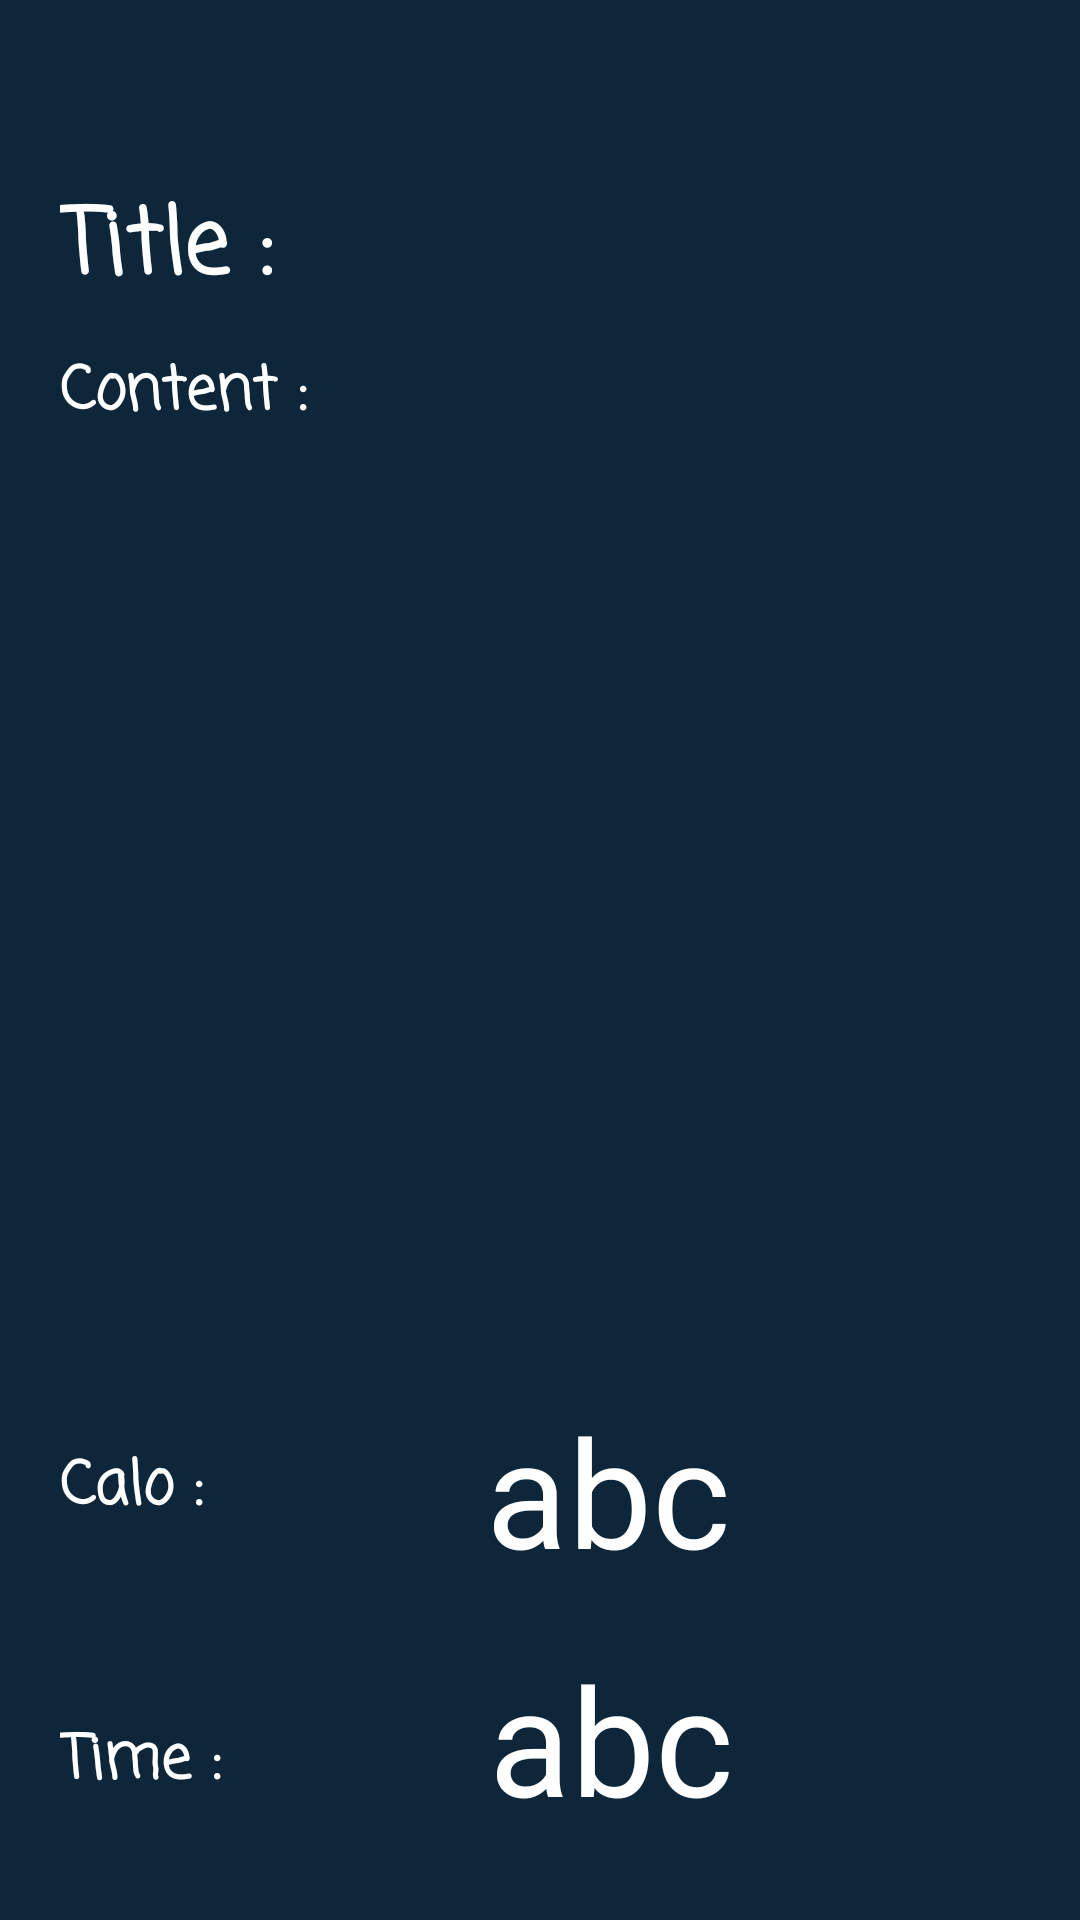

Here is an Android app screen rendered from its layout file. Give the layout XML and the strings, colors and styles it references.
<!-- AndroidManifest.xml: application theme Theme.ASM_Android_Nang_Cao -->
<!-- res/layout/activity_show_case.xml -->
<?xml version="1.0" encoding="utf-8"?>
<LinearLayout xmlns:android="http://schemas.android.com/apk/res/android"
    xmlns:app="http://schemas.android.com/apk/res-auto"
    xmlns:tools="http://schemas.android.com/tools"
    android:layout_width="match_parent"
    android:layout_height="match_parent"
    android:background="#0d2639"
    android:orientation="vertical"
    tools:context=".ShowCaseActivity">
    <ImageView
        android:id="@+id/backHome"
        android:src="@drawable/ic_baseline_arrow_back_24"
        android:layout_gravity="left"
        android:layout_width="40dp"
        android:layout_height="40dp"
        android:layout_margin="5dp"
        />
    <LinearLayout
        android:layout_width="wrap_content"
        android:layout_height="wrap_content"
        android:orientation="horizontal"
        >

        <TextView
            android:textColor="@color/white"
            android:layout_width="wrap_content"
            android:layout_height="wrap_content"
            android:layout_marginTop="10dp"
            android:fontFamily="casual"
            android:text="Title :"
            android:layout_marginLeft="20dp"
            android:textSize="30sp"
            android:textStyle="bold" />
        <TextView
            android:id="@+id/et_title"
            android:layout_width="263dp"
            android:layout_height="wrap_content"
            android:fontFamily="casual"
            android:textStyle="bold"
            android:textColor="@color/white"
            android:textSize="25sp"
            android:layout_marginLeft="5dp"
            android:layout_marginTop="10dp"
            />

    </LinearLayout>
    <LinearLayout
        android:layout_width="wrap_content"
        android:layout_height="wrap_content"
        android:orientation="horizontal"
        >

        <TextView
            android:textColor="@color/white"
            android:layout_width="wrap_content"
            android:layout_height="wrap_content"
            android:layout_marginTop="10dp"
            android:fontFamily="casual"
            android:text="Content :"
            android:layout_marginLeft="20dp"
            android:textSize="20sp"
            android:textStyle="bold" />
        <TextView
            android:id="@+id/et_content"
            android:layout_width="263dp"
            android:layout_height="wrap_content"
            android:fontFamily="casual"
            android:textStyle="bold"
            android:textColor="@color/white"
            android:textSize="15sp"
            android:layout_marginLeft="5dp"
            android:layout_marginTop="10dp"
            />

    </LinearLayout>
    <ImageView
        android:layout_marginTop="10dp"
        android:layout_width="300dp"
        android:id="@+id/image_showcase"
        android:layout_gravity="center"
        android:layout_height="300dp">

    </ImageView>
    <LinearLayout
        android:layout_marginTop="-10dp"
        android:layout_width="wrap_content"
        android:layout_height="wrap_content"
        android:orientation="horizontal"
        >

        <TextView
            android:textColor="@color/white"
            android:layout_width="wrap_content"
            android:layout_height="wrap_content"
            android:fontFamily="casual"
            android:text="Calo :"
            android:layout_marginLeft="20dp"
            android:textSize="20sp"
            android:textStyle="bold" />

        <TextView
            android:id="@+id/calo_test"
            android:layout_width="180dp"
            android:layout_height="70dp"
            android:layout_marginLeft="45dp"
            android:layout_marginTop="15dp"
            android:gravity="center"
            android:text="abc"
            android:textColor="@color/white"
            android:textSize="50dp"></TextView>
    </LinearLayout>
    <LinearLayout
        android:layout_marginTop="-10dp"
        android:layout_width="wrap_content"
        android:layout_height="wrap_content"
        android:orientation="horizontal"
        >

        <TextView
            android:textColor="@color/white"
            android:layout_width="wrap_content"
            android:layout_height="wrap_content"
            android:layout_marginTop="50dp"
            android:id="@+id/time_vsb"
            android:fontFamily="casual"
            android:text="Time :"
            android:layout_marginLeft="20dp"
            android:textSize="20sp"
            android:textStyle="bold" />
        <TextView
            android:layout_marginLeft="40dp"
            android:layout_marginTop="15dp"
            android:id="@+id/testtime"
            android:gravity="center"
            android:layout_gravity="center"
            android:layout_width="180dp"
            android:layout_height="70dp"
            android:textColor="@color/white"
            android:text="abc"
            android:textSize="50dp"></TextView>
    </LinearLayout>

    <Button
        android:backgroundTint="#009688"
        android:layout_marginTop="30dp"
        android:layout_width="100dp"
        android:layout_height="50dp"
        android:gravity="center"
        android:layout_gravity="center"
        android:text="Start!!!"
        android:id="@+id/startcdtime"
        ></Button>
</LinearLayout>
<!-- resources referenced by this layout -->
<resources>
  <style name="Theme.ASM_Android_Nang_Cao" parent="Theme.MaterialComponents.Light.NoActionBar">
          
          <item name="colorPrimary">@color/purple_500</item>
          <item name="colorPrimaryVariant">@color/purple_700</item>
          <item name="colorOnPrimary">@color/white</item>
          
          <item name="colorSecondary">@color/teal_200</item>
          <item name="colorSecondaryVariant">@color/teal_700</item>
          <item name="colorOnSecondary">@color/black</item>
          
          <item name="android:statusBarColor" tools:targetApi="l">?attr/colorPrimaryVariant</item>
          
      </style>
  <!-- not gathered from this repository: default colours our renderer supplied (Android Studio template values) -->
  <color name="purple_500">#FF6200EE</color>
  <color name="purple_700">#FF3700B3</color>
  <color name="teal_200">#FF03DAC5</color>
  <color name="teal_700">#FF018786</color>
  <color name="black">#FF000000</color>
  <color name="white">#FFFFFFFF</color>
</resources>
